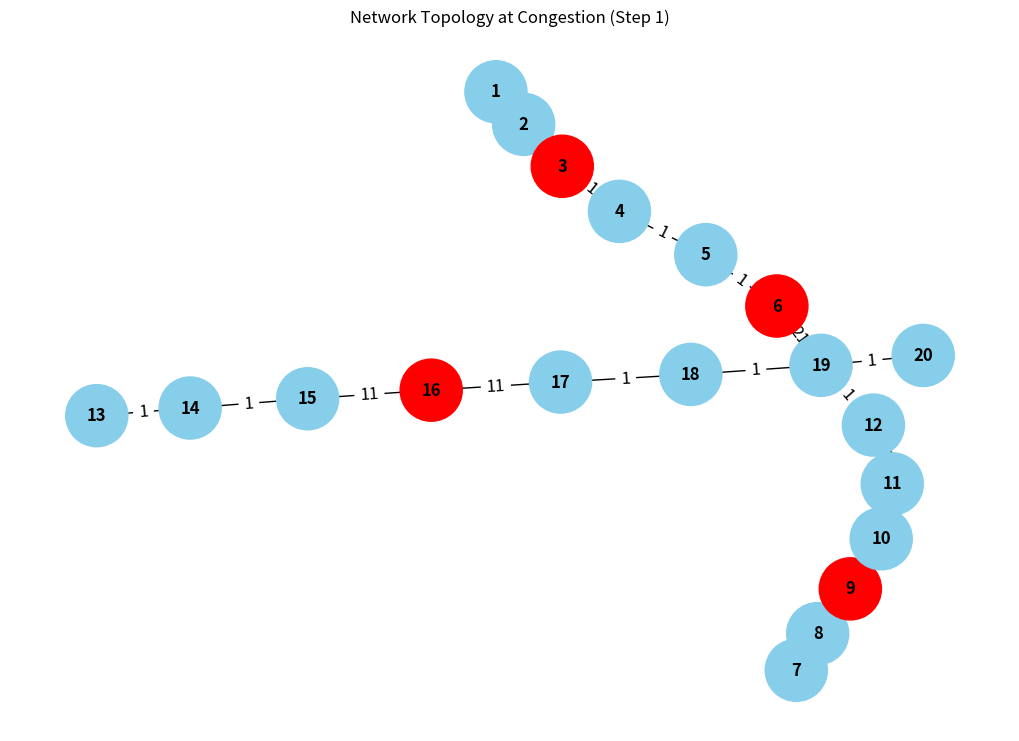

The script that saved this image:
#Authors: Grant Davis and Dan Huynhvo
#CS 445: Internet Security Final Project
#Network Congestion Simulation

import sys
import networkx as nx
import random as rd
from datetime import datetime
import matplotlib.pyplot as plt
import os

# Output to networkdata.txt
sys.stdout = open('networkdata.txt', 'w')

class Packet:
    def __init__(self, routerID, edgeID = [-1,-1], edgeD = 0):
        self.routerID = routerID
        self.edgeID = edgeID
        self.edgeD = edgeD

# Create the network graph
G = nx.Graph()
edgeList = [[1,2], [2,3], [3,4], [4,5], [5,6], [6,19], [18,19],
            [7,8], [8,9], [9,10], [10,11], [11,12], [12,19], 
            [13,14], [14,15], [15,16], [16,17], [17,18], [19,20]]

for i in range(1, 21):
    G.add_node(i, prob=.8, id=i, packet=Packet(i, [i, i], 1), sendChance=.0008, distance=0, rate_limit=10, 
               sent_packets=0, user_type="normal", activity_level=1, blacklisted=False)

# Add edges to the graph
for edge in edgeList:
    G.add_edge(edge[0], edge[1], delay=1)
    
# Set the attributes for the DDoS attack nodes
num_attackers = rd.randint(2, 5)
ddos_nodes = rd.sample(range(1, 21), num_attackers)
for node in ddos_nodes:
    G.nodes[node]['sendChance'] = 0.8
    G.nodes[node]['rate_limit'] = 20
    G.nodes[node]['user_type'] = "attacker"
    G.nodes[node]['activity_level'] = 10

# Function to calculate average edge delay in the network
def average_edge_delay(G):
    total_delay = 0
    for edge in G.edges:
        total_delay += G.edges[edge]['delay']
    return total_delay / len(G.edges)

# Function to detect congestion in the network
def detect_congestion(G, threshold_factor=5):
    avg_edgeD = average_edge_delay(G)
    return avg_edgeD > threshold_factor

# Function to prevent the DDoS attack
def prevent_ddos(G, ddos_nodes):
    for node in ddos_nodes:
        G.nodes[node]['rate_limit'] = 1
        G.nodes[node]['activity_level'] = 1
        G.nodes[node]['sendChance'] = G.nodes[node]['sendChance'] * G.nodes[node]['activity_level']

def blacklistAttackers(G, ddos_nodes):
    for node in ddos_nodes:
        if G.nodes[node]['user_type'] == "attacker":
            G.nodes[node]['blacklisted'] = True

def save_network(G, title="Network Topology", filename="network_topology.png"):
    pos = nx.spring_layout(G, seed=42)
    node_colors = []
    
    for node in G.nodes():
        if G.nodes[node]['user_type'] == 'attacker' and G.nodes[node]['activity_level'] > 1:
            node_colors.append('red')
        elif G.nodes[node]['user_type'] == 'normal' and G.nodes[node]['activity_level'] > 1:
            node_colors.append('orange')
        else:
            node_colors.append('skyblue')
    
    plt.figure(figsize=(10, 7))
    nx.draw(G, pos, with_labels=True, node_color=node_colors, node_size=2000, font_size=12, font_weight="bold")
    labels = nx.get_edge_attributes(G, 'delay')
    nx.draw_networkx_edge_labels(G, pos, edge_labels=labels, font_size=12)
    plt.title(title)
    plt.savefig(filename)
    plt.close()

# Simulate network traffic
totalPacketsSent = 0
attack_detected = False
packets_by_user_type = {'normal': 0, 'attacker': 0}
steps_to_detect_attack = 0

for step in range(1000):
    # Send packets for each node based on their sendChance and rate_limit
    for node in G.nodes:
        if rd.random() < G.nodes[node]['sendChance'] and G.nodes[node]['sent_packets'] < G.nodes[node]['rate_limit']:
            totalPacketsSent += 1
            packets_by_user_type[G.nodes[node]['user_type']] += 1
            if(G.nodes[node]['blacklisted'] == False):
                G.nodes[node]['sent_packets'] += 1
            
            # Simulate packet sending logic and update edge delays
            neighbors = list(G.neighbors(node))
            target_node = rd.choice(neighbors)
            edge = (node, target_node) if G.has_edge(node, target_node) else (target_node, node)
            if(G.nodes[node]['blacklisted'] == False):
                G.edges[edge]['delay'] += G.nodes[node]['activity_level']

    # Detect congestion and prevent DDoS attack if detected
    if not attack_detected and detect_congestion(G):
        blacklistAttackers(G, ddos_nodes)
        steps_to_detect_attack = step
        attack_detected_time = datetime.now().strftime("%Y-%m-%d %H:%M:%S")
        print(f"Congestion detected at step {step} ({attack_detected_time})! Preventing DDoS attack.")
        save_network(G, title=f"Network Topology at Congestion (Step {step})", filename="network_topology_congestion.png")
        prevent_ddos(G, ddos_nodes)
        attack_detected = True
        # Log details of the detected attack
        print("Attack details:")
        for node in ddos_nodes:
            print(f" - Attacker: {node}, Activity level: {G.nodes[node]['activity_level']}")

    # Reset sent_packets counter for the next simulation step
    for node in G.nodes:
        G.nodes[node]['sent_packets'] = 0

avg_edge_delay_before = average_edge_delay(G)
prevent_ddos(G, ddos_nodes)  # Apply DDoS mitigation
avg_edge_delay_after = average_edge_delay(G)

# Calculate the percentage of packets sent by attackers
percentage_attackers = (packets_by_user_type['attacker'] / totalPacketsSent) * 100

print(f"Total packets sent: {totalPacketsSent}")
print(f"Packets sent by normal users: {packets_by_user_type['normal']}")
print(f"Packets sent by attackers: {packets_by_user_type['attacker']}")
print(f"Number of nodes: {G.number_of_nodes()}, Number of edges: {G.number_of_edges()}")
print(f"Average edge delay before DDoS mitigation: {avg_edge_delay_before:.2f}")
print(f"Average edge delay after DDoS mitigation: {avg_edge_delay_after:.2f}")
print(f"Steps to detect DDoS attack: {steps_to_detect_attack}")
print(f"Percentage of packets sent by attackers: {percentage_attackers:.2f}%")

# Print the final state of the network after the simulation
print("Final state of the network:")
for node in G.nodes:
    print("Node", node, "user_type:", G.nodes[node]['user_type'], "activity_level:", G.nodes[node]['activity_level'])

# Close the output file
sys.stdout.close()
